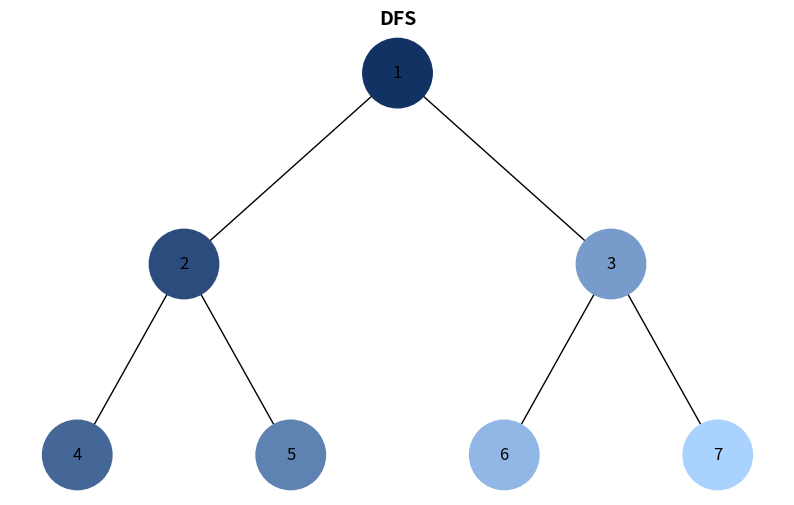
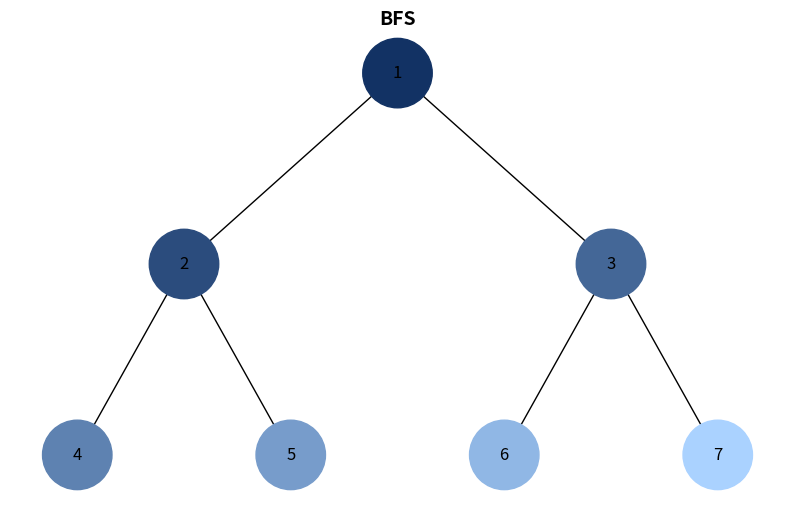

Write the Python code that produced these figures, in order.
import uuid
import collections
import networkx as nx
import matplotlib.pyplot as plt

class Node:
    def __init__(self, key, color="#FFFFFF"):
        self.left = None
        self.right = None
        self.val = key
        self.color = color
        self.id = str(uuid.uuid4())

def add_edges(graph, node, pos, x=0, y=0, layer=1):
    if node is not None:
        graph.add_node(node.id, color=node.color, label=node.val)
        if node.left:
            graph.add_edge(node.id, node.left.id)
            l = x - 1 / 2 ** layer
            pos[node.left.id] = (l, y - 1)
            add_edges(graph, node.left, pos, x=l, y=y - 1, layer=layer + 1)
        if node.right:
            graph.add_edge(node.id, node.right.id)
            r = x + 1 / 2 ** layer
            pos[node.right.id] = (r, y - 1)
            add_edges(graph, node.right, pos, x=r, y=y - 1, layer=layer + 1)
    return graph

def draw_tree(tree_root, title="Робота з деревом"):
    tree = nx.DiGraph()
    pos = {tree_root.id: (0, 0)}
    tree = add_edges(tree, tree_root, pos)
    
    # Отримуємо кольори та мітки безпосередньо з атрибутів вузлів графа
    colors = [node[1]['color'] for node in tree.nodes(data=True)]
    labels = {node[0]: node[1]['label'] for node in tree.nodes(data=True)}
    
    plt.figure(figsize=(10, 6))
    plt.title(title, fontsize=14, fontweight='bold')
    nx.draw(tree, pos=pos, labels=labels, arrows=False, node_size=2500, node_color=colors)
    plt.show()

def generate_colors(steps):
    colors = []
    if steps <= 0:
        return colors
    if steps == 1:
        return ["#1296F0"]
        
    for i in range(steps):
        ratio = i / (steps - 1)
        r = int(18 + ratio * (170 - 18))    # Зміна від темно-синього
        g = int(50 + ratio * (210 - 50))    # до світло-блакитного
        b = int(100 + ratio * (255 - 100))
        
        # Форматуємо у 16-ковий рядок HEX вигляду #RRGGBB
        hex_color = f"#{r:02X}{g:02X}{b:02X}"
        colors.append(hex_color)
    return colors

def count_nodes(root):
    if not root:
        return 0
    count = 0
    stack = [root]
    while stack:
        node = stack.pop()
        count += 1
        if node.right: stack.append(node.right)
        if node.left: stack.append(node.left)
    return count

def dfs_visualize(root):
    if not root:
        return
    
    total_nodes = count_nodes(root)
    color_palette = generate_colors(total_nodes)
    
    stack = [root]
    visited_count = 0
    
    while stack:
        node = stack.pop()
        
        node.color = color_palette[visited_count]
        visited_count += 1
      
        if node.right:
            stack.append(node.right)
        if node.left:
            stack.append(node.left)

def bfs_visualize(root):
    if not root:
        return
        
    total_nodes = count_nodes(root)
    color_palette = generate_colors(total_nodes)
    
    queue = collections.deque([root])
    visited_count = 0
    
    while queue:
        node = queue.popleft()
        
        node.color = color_palette[visited_count]
        visited_count += 1
        
        if node.left:
            queue.append(node.left)
        if node.right:
            queue.append(node.right)

def create_sample_tree():
    root = Node(1)
    root.left = Node(2)
    root.right = Node(3)
    root.left.left = Node(4)
    root.left.right = Node(5)
    root.right.left = Node(6)
    root.right.right = Node(7)
    return root

if __name__ == "__main__":
    tree_dfs = create_sample_tree()
    dfs_visualize(tree_dfs)
    print("Візуалізація DFS активована. Закрийте вікно графіка, щоб перейти до BFS.")
    draw_tree(tree_dfs, title="DFS")
    
    tree_bfs = create_sample_tree()
    bfs_visualize(tree_bfs)
    draw_tree(tree_bfs, title="BFS")
